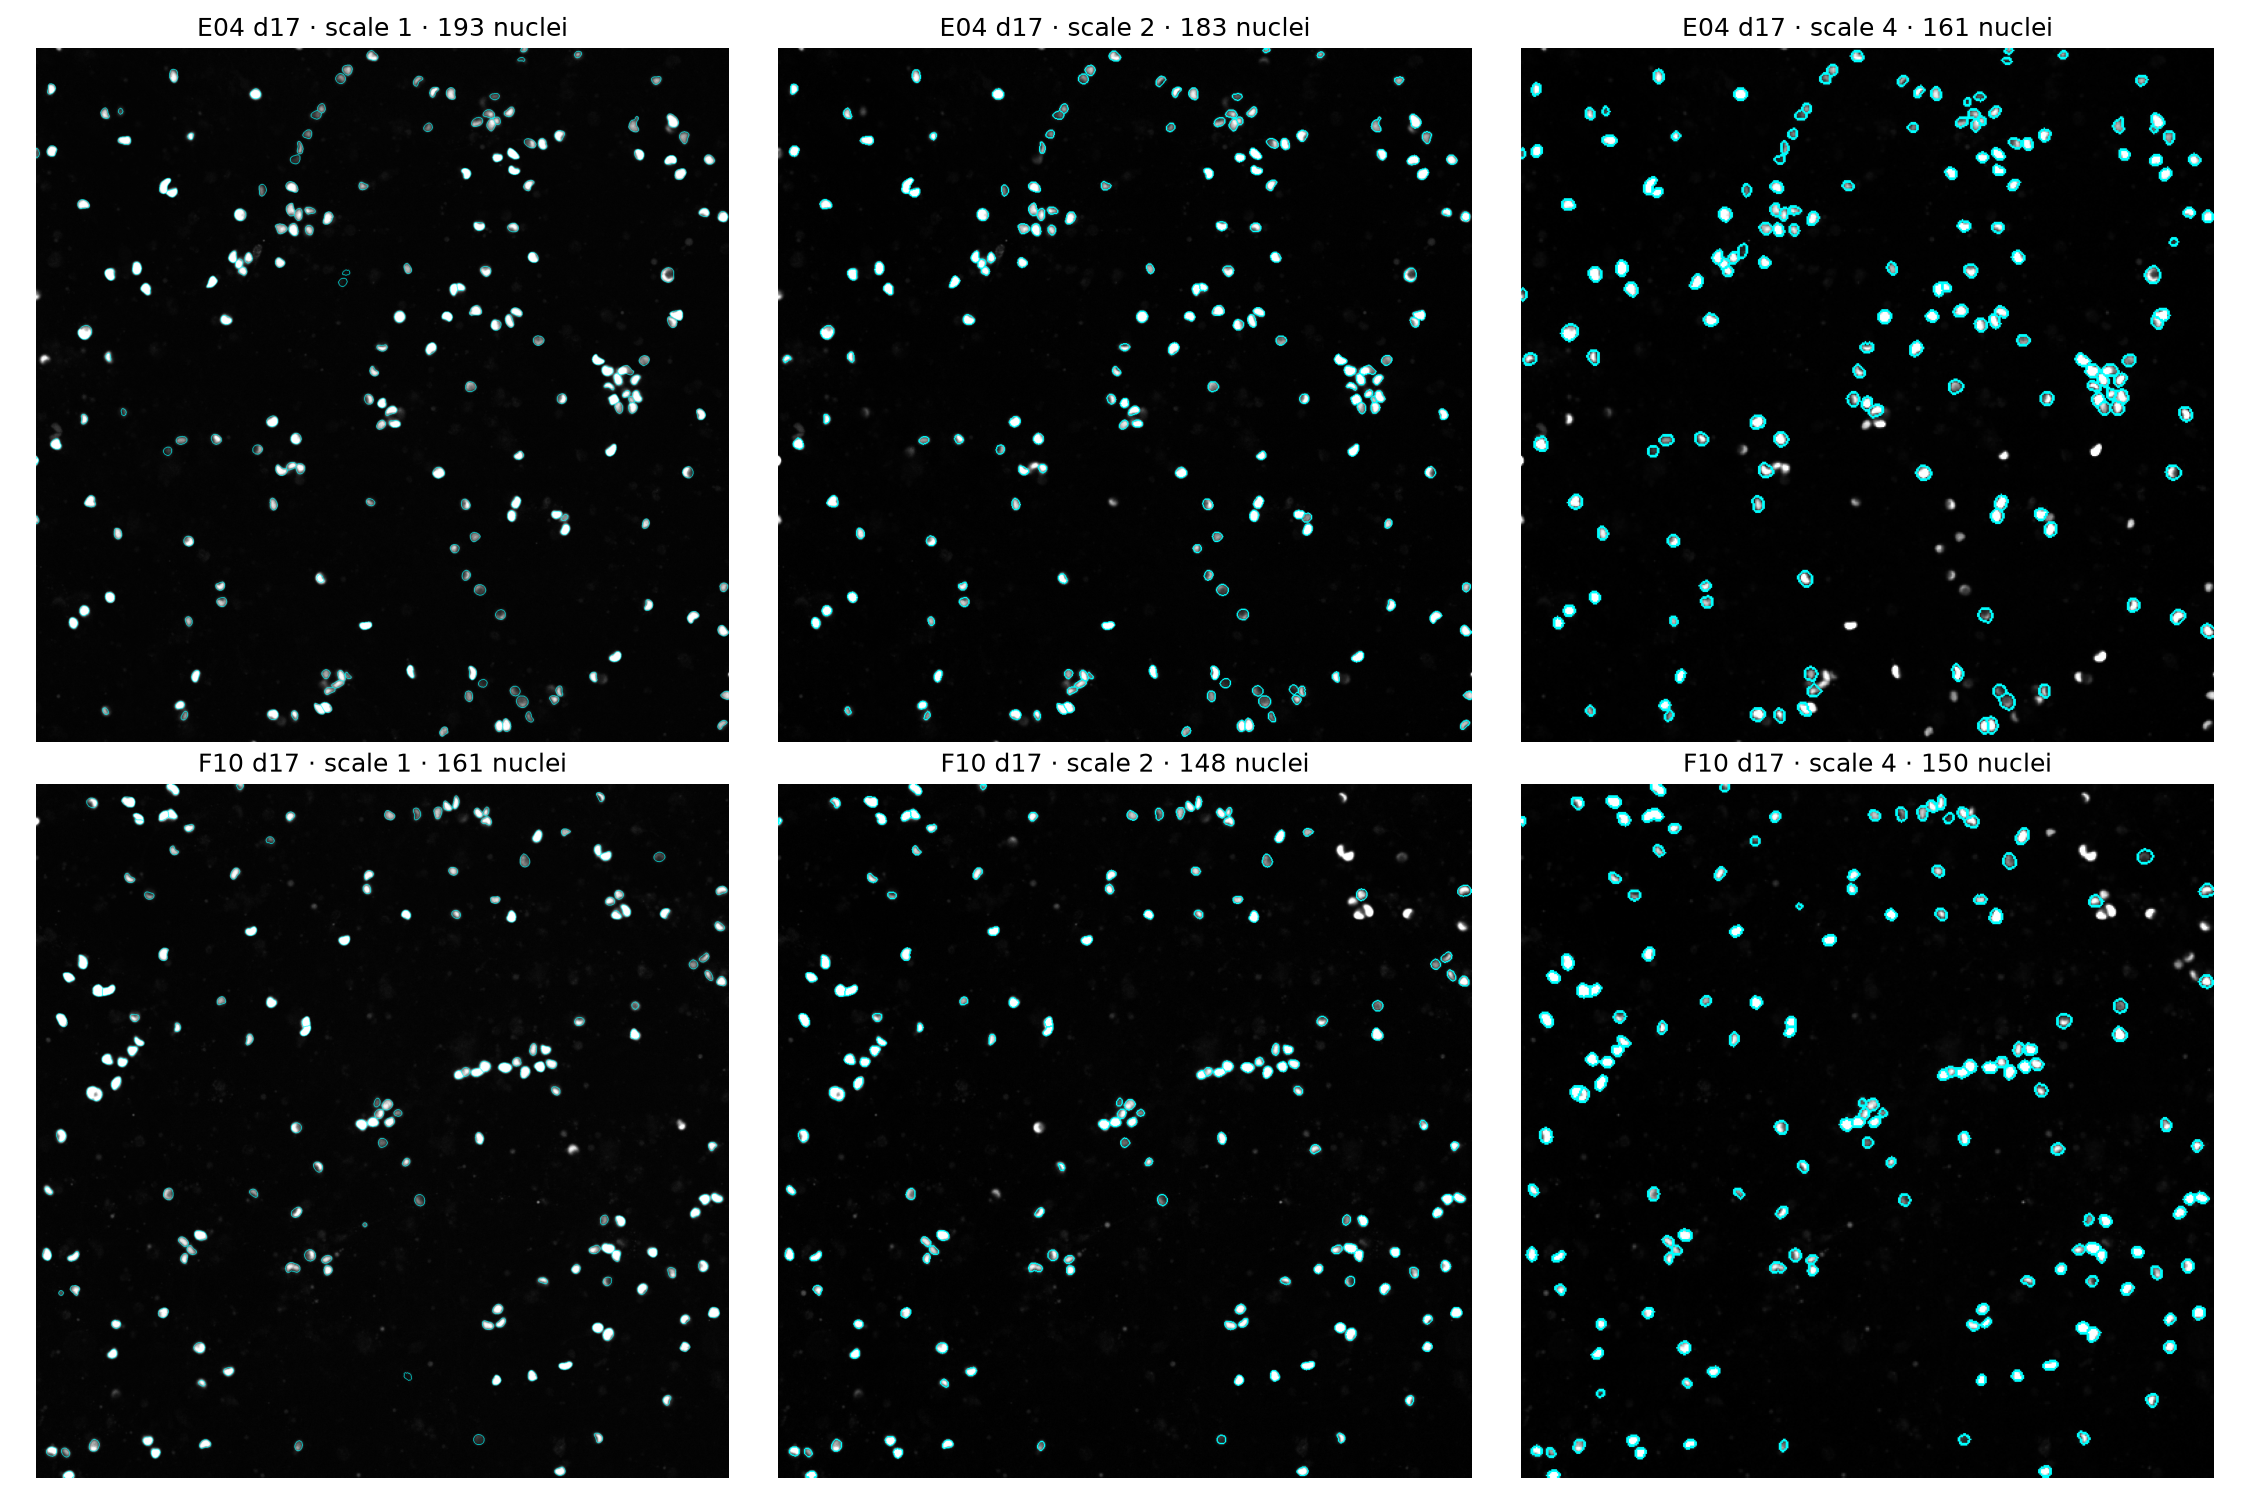

Source data for this figure (header and first rows):
well, day, scale, min_size, count, seconds
E04, 17, 1, 60, 193, 20.86
E04, 17, 2, 15, 183, 4.072
E04, 17, 4, 4, 161, 1.255
F10, 17, 1, 60, 161, 14.92
F10, 17, 2, 15, 148, 3.584
F10, 17, 4, 4, 150, 1.19
